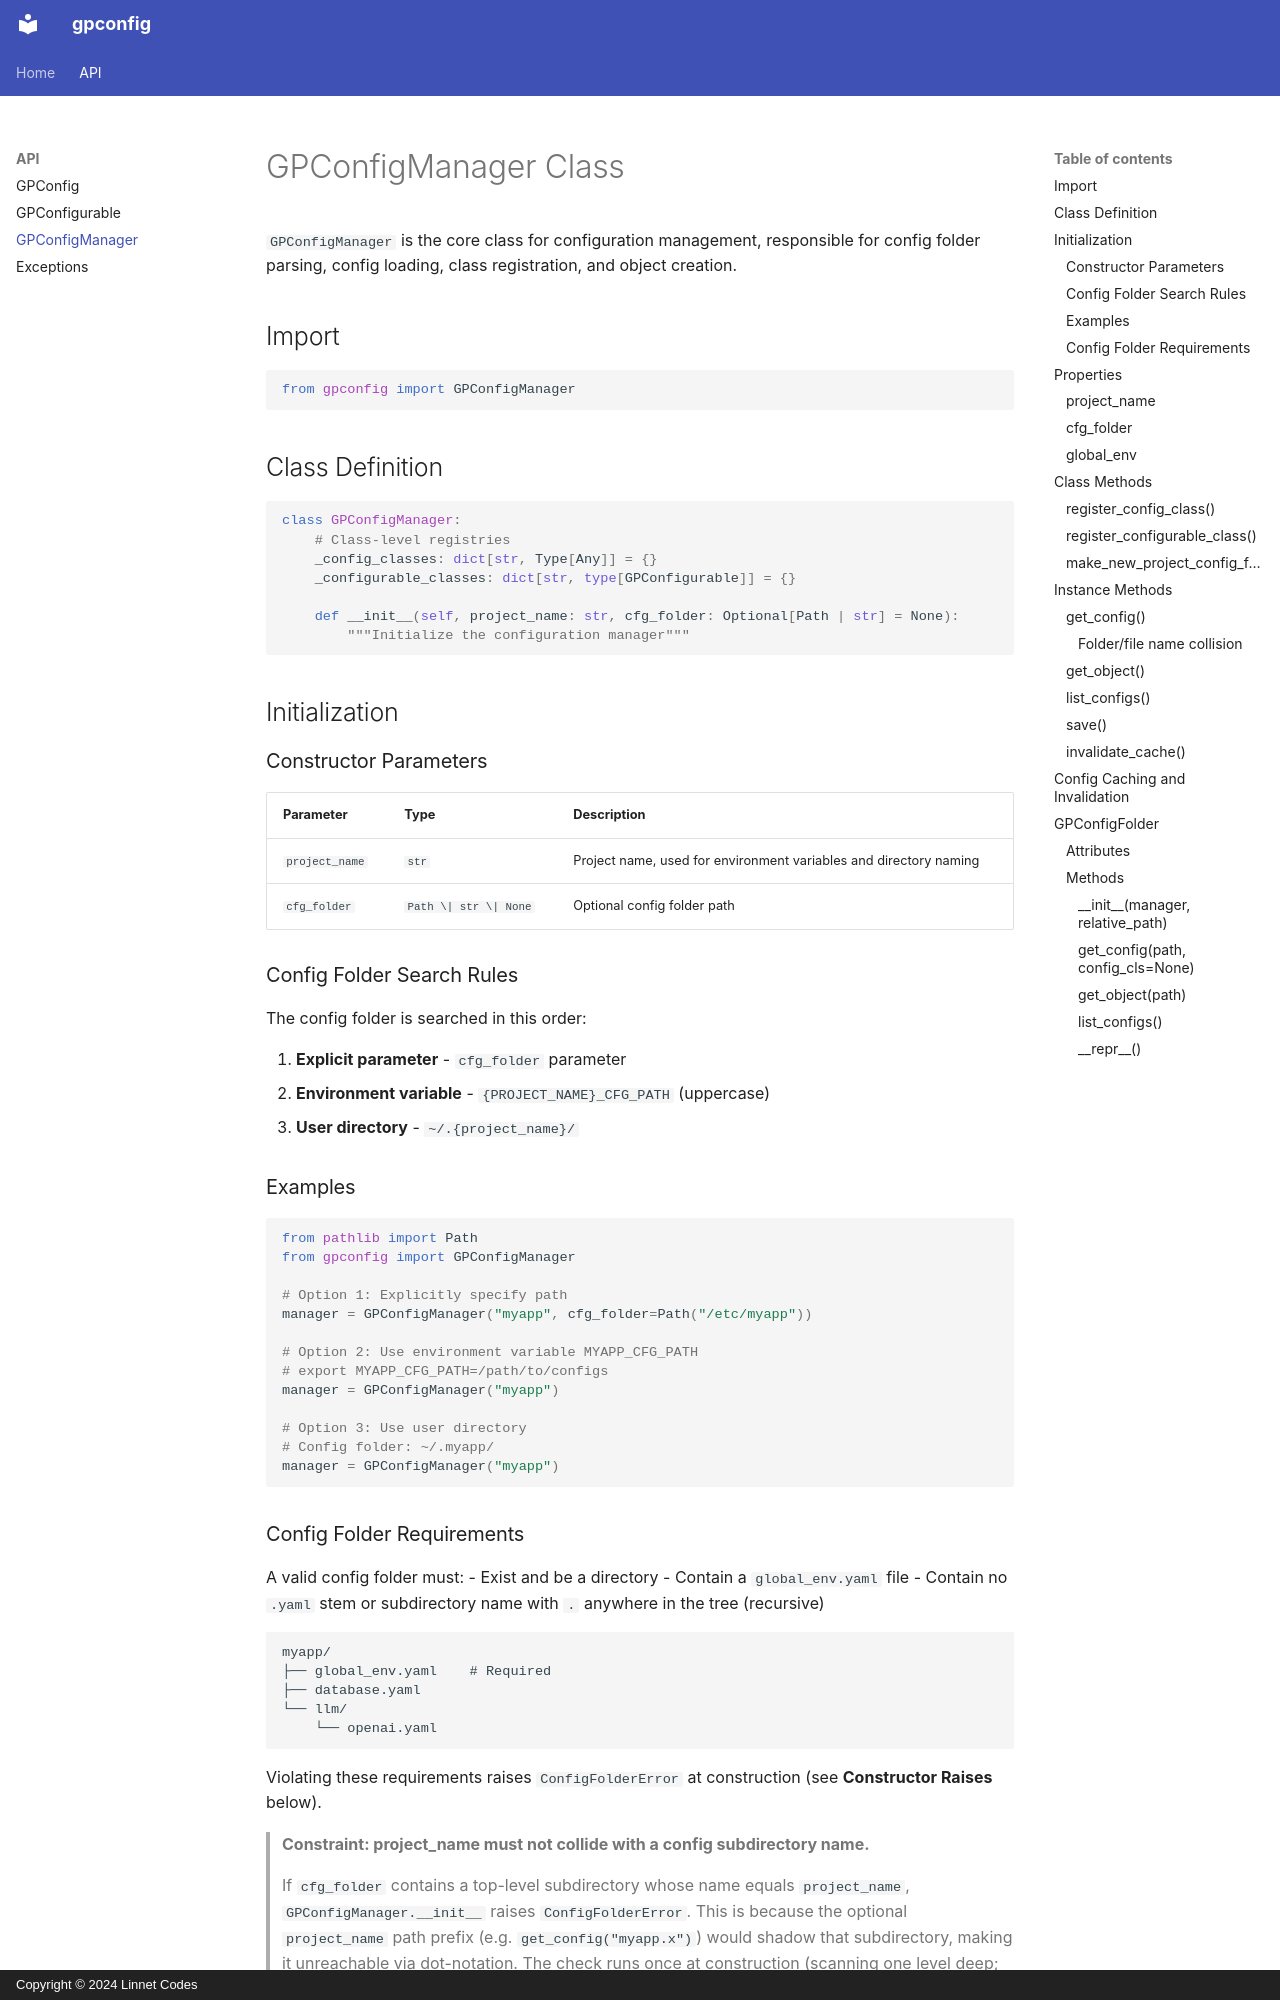

repository: LinnetCodes/gpconfig · page: manager/index.html · generator: mkdocs · copyright: Copyright © 2024 Linnet Codes

# GPConfigManager Class

`GPConfigManager` is the core class for configuration management, responsible for config folder parsing, config loading, class registration, and object creation.

## Import

```python
from gpconfig import GPConfigManager
```

## Class Definition

```python
class GPConfigManager:
    # Class-level registries
    _config_classes: dict[str, Type[Any]] = {}
    _configurable_classes: dict[str, type[GPConfigurable]] = {}

    def __init__(self, project_name: str, cfg_folder: Optional[Path | str] = None):
        """Initialize the configuration manager"""
```

## Initialization

### Constructor Parameters

| Parameter | Type | Description |
|-----------|------|-------------|
| `project_name` | `str` | Project name, used for environment variables and directory naming |
| `cfg_folder` | `Path \| str \| None` | Optional config folder path |

### Config Folder Search Rules

The config folder is searched in this order:

1. **Explicit parameter** - `cfg_folder` parameter
2. **Environment variable** - `{PROJECT_NAME}_CFG_PATH` (uppercase)
3. **User directory** - `~/.{project_name}/`

### Examples

```python
from pathlib import Path
from gpconfig import GPConfigManager

# Option 1: Explicitly specify path
manager = GPConfigManager("myapp", cfg_folder=Path("/etc/myapp"))

# Option 2: Use environment variable MYAPP_CFG_PATH
# export MYAPP_CFG_PATH=/path/to/configs
manager = GPConfigManager("myapp")

# Option 3: Use user directory
# Config folder: ~/.myapp/
manager = GPConfigManager("myapp")
```
